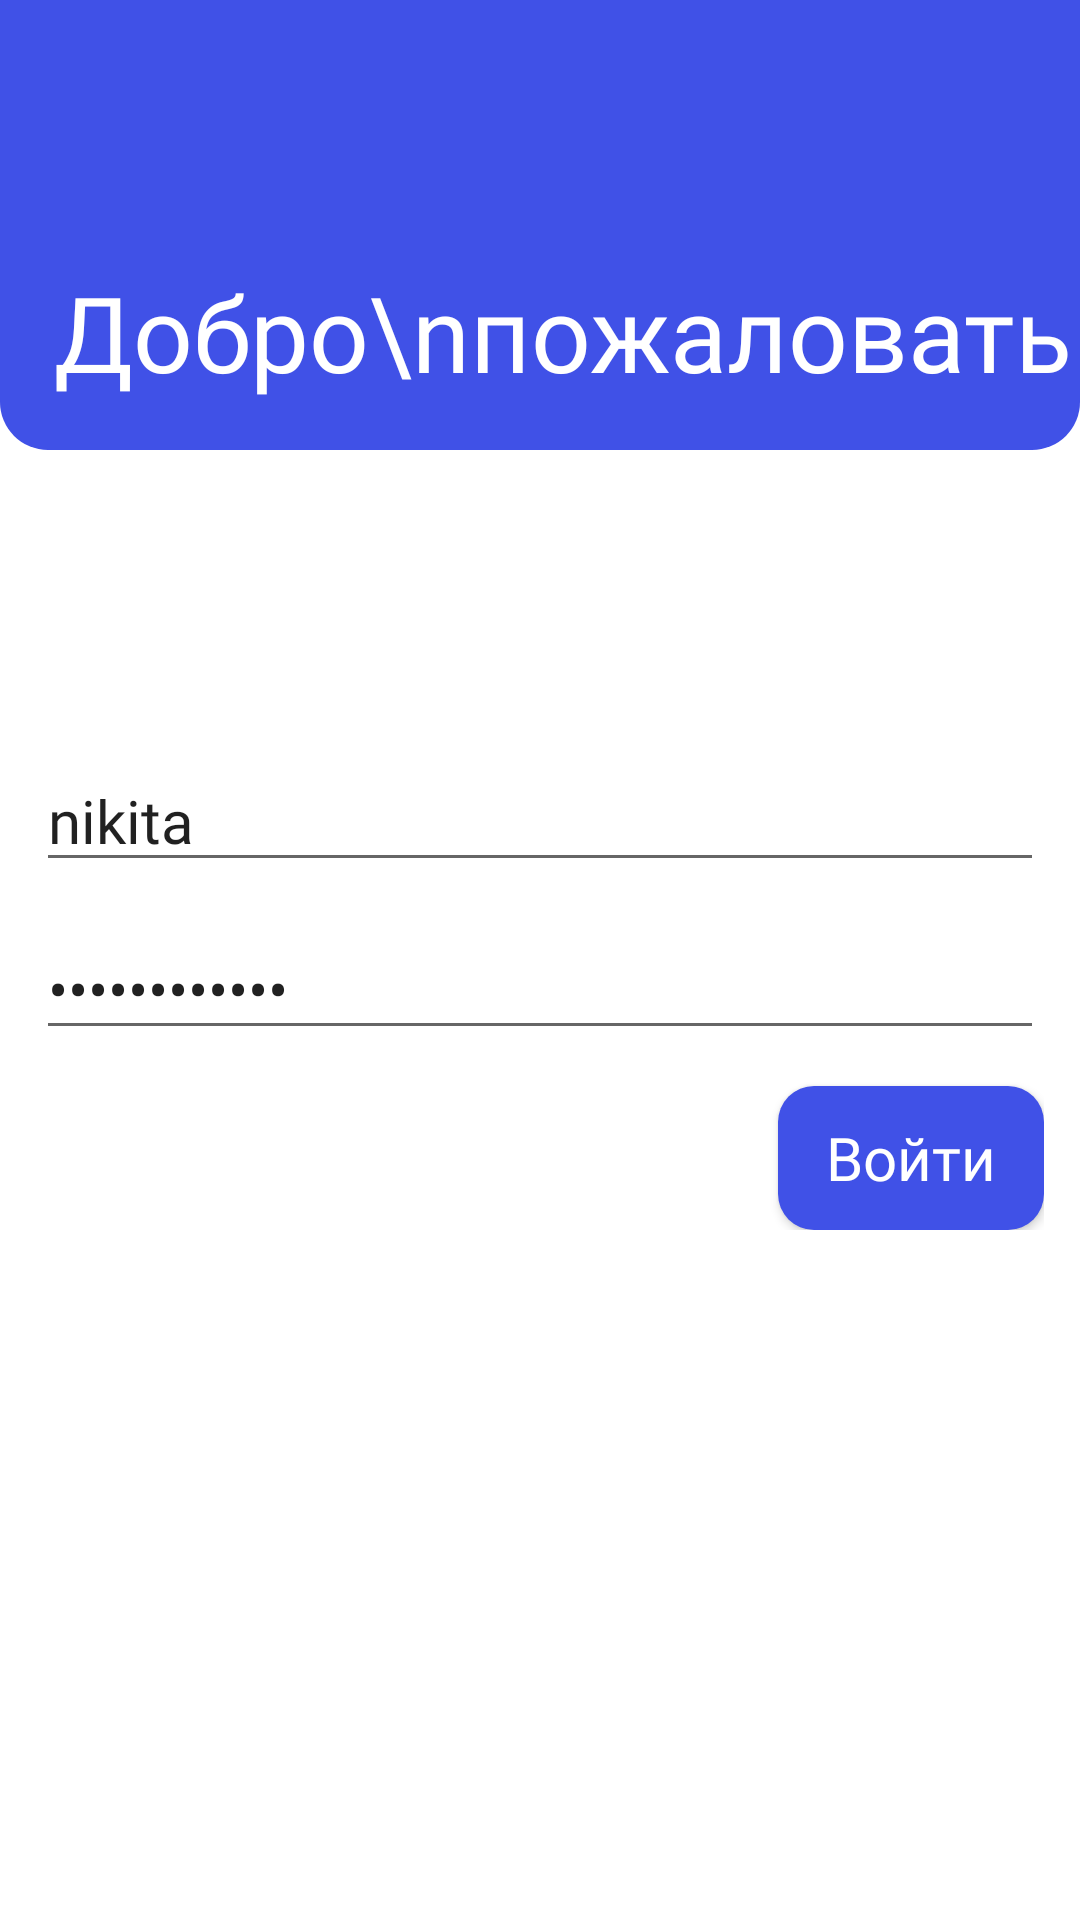

Produce the Android XML layout that renders to this screen, including the resource entries it uses.
<!-- AndroidManifest.xml: application theme AppTheme -->
<!-- res/layout/activity_auth.xml -->
<?xml version="1.0" encoding="utf-8"?>
<androidx.constraintlayout.widget.ConstraintLayout xmlns:android="http://schemas.android.com/apk/res/android"
        xmlns:app="http://schemas.android.com/apk/res-auto"
        xmlns:tools="http://schemas.android.com/tools"
        android:layout_width="match_parent"
        android:layout_height="match_parent"
        android:background="#fff"
        tools:context=".features.auth.AuthActivity">

    <LinearLayout
            android:id="@+id/llTopBar"
            android:layout_width="match_parent"
            android:layout_height="150dp"
            android:background="@drawable/bg_top_rounded"
            app:layout_constraintLeft_toLeftOf="parent"
            app:layout_constraintRight_toRightOf="parent"
            app:layout_constraintTop_toTopOf="parent">

        <TextView
                android:layout_width="match_parent"
                android:layout_height="wrap_content"
                android:layout_gravity="bottom"
                android:layout_marginLeft="18dp"
                android:layout_marginBottom="8dp"
                android:fontFamily="@font/circe_bold"
                android:lineSpacingMultiplier="0.7"
                android:text="Добро\nпожаловать"
                android:textColor="#fff"
                android:textSize="35sp" />
    </LinearLayout>

    <LinearLayout
            android:layout_width="match_parent"
            android:layout_height="wrap_content"
            android:layout_marginLeft="12dp"
            android:layout_marginTop="100dp"
            android:layout_marginRight="12dp"
            android:orientation="vertical"
            app:layout_constraintEnd_toEndOf="parent"
            app:layout_constraintStart_toStartOf="parent"
            app:layout_constraintTop_toBottomOf="@id/llTopBar">

        <EditText
                android:id="@+id/etLogin"
                android:layout_width="match_parent"
                android:layout_height="wrap_content"
                android:fontFamily="@font/gilroy_medium"
                android:hint="Логин"
                android:text="nikita"
                android:textSize="20sp" />

        <EditText
                android:id="@+id/etPassword"
                android:layout_width="match_parent"
                android:layout_height="wrap_content"
                android:layout_marginTop="12dp"
                android:fontFamily="@font/gilroy_medium"
                android:hint="Пароль"
                android:inputType="textPassword"
                android:text="************"
                android:textSize="20sp" />

        <Button
                android:id="@+id/btnLogin"
                android:layout_width="wrap_content"
                android:layout_height="wrap_content"
                android:text="Войти"
                android:inputType="text"
                android:textSize="20sp"
                android:layout_marginTop="12dp"
                android:fontFamily="@font/circe_medium"
                android:paddingHorizontal="16dp"
                android:background="@drawable/bg_btn_main"
                android:textColor="#fff"
                android:layout_gravity="right"/>
    </LinearLayout>


</androidx.constraintlayout.widget.ConstraintLayout>
<!-- resources referenced by this layout -->
<resources>
  <!-- drawable bg_btn_main (drawable) -->
  <?xml version="1.0" encoding="utf-8"?>
  <selector xmlns:android="http://schemas.android.com/apk/res/android">
  
      <item android:state_pressed="true">
          <shape android:shape="rectangle">
              <solid android:color="#3442BD" />
              <corners android:radius="12dp" />
          </shape>
      </item>
  
      <item android:state_enabled="false">
          <shape android:shape="rectangle">
              <solid android:color="#574051E7" />
              <corners android:radius="12dp" />
          </shape>
      </item>
  
      <item>
          <shape android:shape="rectangle">
              <solid android:color="@color/colorPrimary" />
              <corners android:radius="12dp" />
          </shape>
      </item>
  
  </selector>
  <!-- drawable bg_top_rounded (drawable) -->
  <?xml version="1.0" encoding="utf-8"?>
  <selector xmlns:android="http://schemas.android.com/apk/res/android">
  
      <item>
          <shape android:shape="rectangle">
              <solid android:color="@color/colorPrimary" />
              <corners android:bottomLeftRadius="16dp"
                  android:bottomRightRadius="16dp" />
          </shape>
      </item>
  
  </selector>
  <style name="AppTheme" parent="Theme.AppCompat.Light.NoActionBar">
          
          <item name="colorPrimary">@color/colorPrimary</item>
          <item name="colorPrimaryDark">@color/colorPrimaryDark</item>
          <item name="colorAccent">@color/colorAccent</item>
      </style>
  <color name="colorPrimary">#4051E7</color>
  <color name="colorPrimaryDark">#4051E7</color>
  <color name="colorAccent">#F4674A</color>
</resources>
